Photos from the image-classification dataset "Splited" in the GitHub repository braveJu/LBP. Its 53 classes are: Kyberge_blanket1, Kyberge_blanket2, Kyberge_canvas1, Kyberge_ceiling1, Kyberge_ceiling2, Kyberge_cushion1, Kyberge_floor1, Kyberge_floor2, Kyberge_grass1, Kyberge_lentils1, Kyberge_linseeds1, Kyberge_oatmeal1, Kyberge_pearlsugar1, Kyberge_rice1, Kyberge_rice2, Kyberge_rug1, Kyberge_sand1, Kyberge_scarf1, Kyberge_scarf2, Kyberge_screen1, Kyberge_seat1, Kyberge_seat2, Kyberge_sesameseeds1, Kyberge_stone1, Kyberge_stone2, Kyberge_stone3, Kyberge_stoneslab1, Kyberge_wall1, UIUC01_bark1, UIUC02_bark2, UIUC03_bark3, UIUC04_wood1, UIUC05_wood2, UIUC06_wood3, UIUC07_water, UIUC08_granite, UIUC09_marble, UIUC10_floor1, UIUC11_floor2, UIUC12_pebbles, UIUC13_wall, UIUC14_brick1, UIUC15_brick2, UIUC16_glass1, UIUC17_glass2, UIUC18_carpet1, UIUC19_carpet2, UIUC20_upholstery, UIUC21_wallpaper, UIUC22_fur, UIUC23_knit, UIUC24_corduroy, UIUC25_plaid.

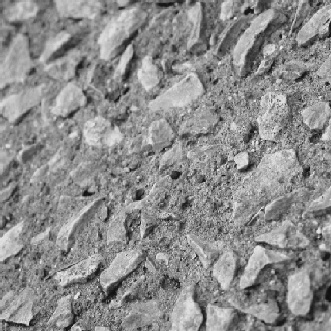
Label: UIUC12_pebbles

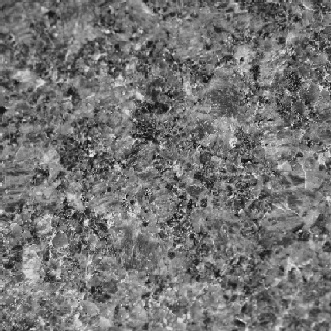
Label: UIUC08_granite

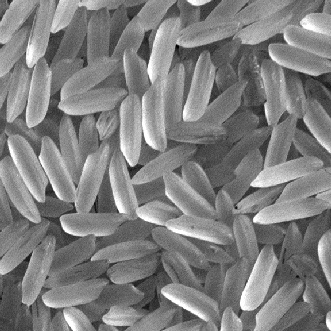
Label: Kyberge_rice1

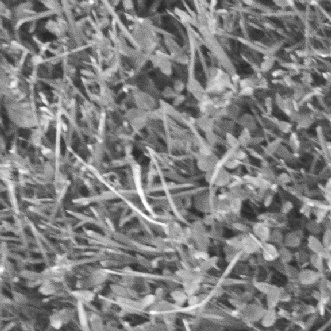
Label: Kyberge_grass1

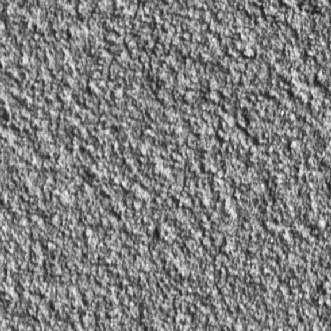
Label: Kyberge_wall1

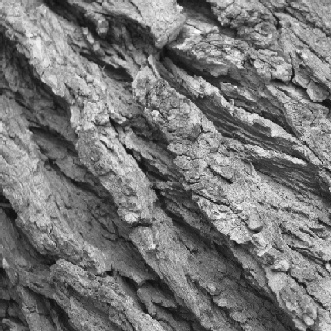
Label: UIUC01_bark1
